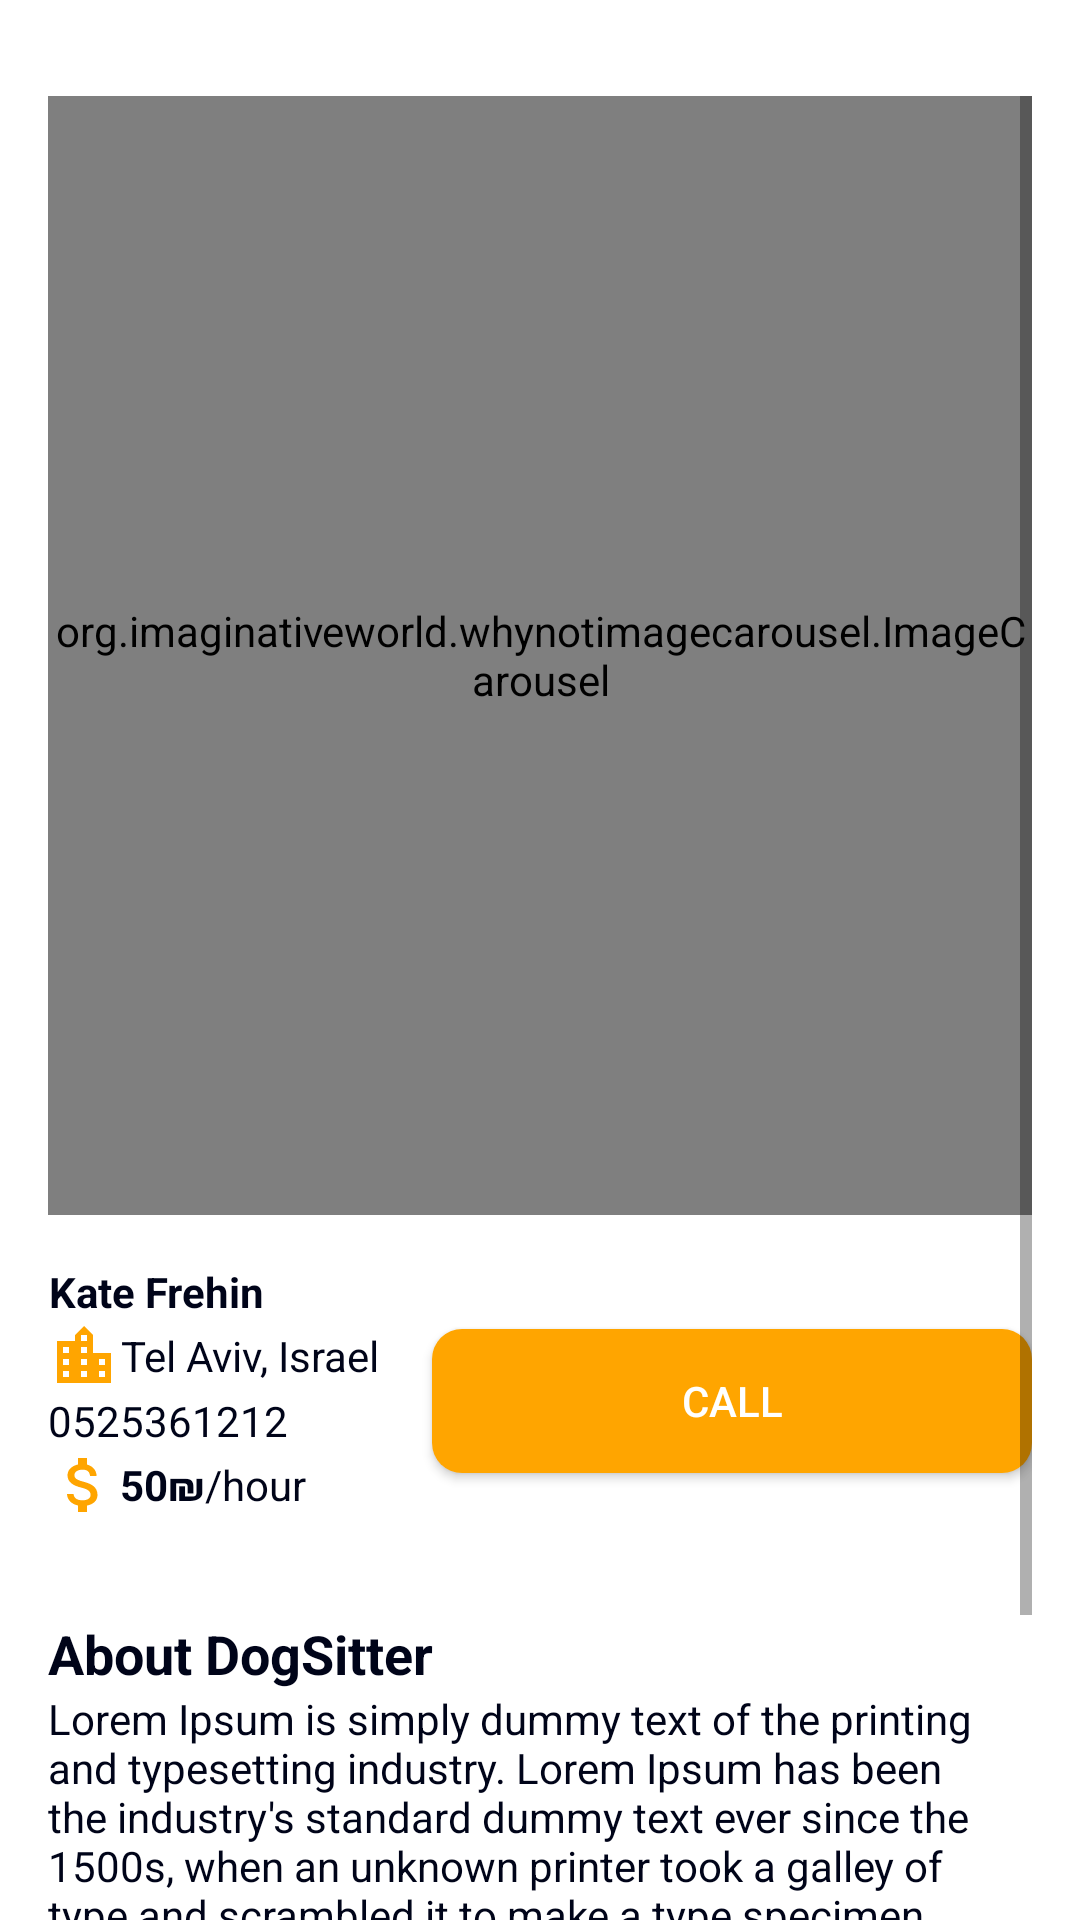

The Android layout XML behind this screen, and the referenced resources:
<!-- AndroidManifest.xml: application theme Theme.Toolbar -->
<!-- res/layout/activity_full_description.xml -->
<?xml version="1.0" encoding="utf-8"?>
<RelativeLayout xmlns:android="http://schemas.android.com/apk/res/android"
    xmlns:app="http://schemas.android.com/apk/res-auto"
    android:layout_width="match_parent"
    android:layout_height="wrap_content"
    android:layout_marginBottom="16dp"
    android:paddingHorizontal="16dp"
    android:paddingTop="32dp">
    <ScrollView
        android:layout_width="match_parent"
        android:layout_height="match_parent">
    <RelativeLayout
        android:layout_width="match_parent"
        android:layout_height="wrap_content">
    <org.imaginativeworld.whynotimagecarousel.ImageCarousel
        android:id="@+id/description_carouselView_fullCard"
        android:layout_width="match_parent"
        android:layout_height="373dp"
        android:layout_weight="4"
        app:showBottomShadow="false"
        app:showNavigationButtons="false"
        app:showTopShadow="false"
        android:layout_marginBottom="16dp"
        app:imageScaleType="centerCrop"
        />


    <TextView
        android:id="@+id/description_name"
        android:layout_width="wrap_content"
        android:layout_height="wrap_content"
        android:layout_below="@+id/description_carouselView_fullCard"
        android:drawableStart="@drawable/ic_person_update"
        android:gravity="center"
        android:text="Kate Frehin"
        android:textColor="@color/color_text"
        android:textSize="14dp"
        android:textStyle="bold" />

    <TextView
        android:id="@+id/description_city"
        android:layout_width="wrap_content"
        android:layout_height="wrap_content"
        android:layout_below="@+id/description_name"
        android:drawableStart="@drawable/ic_city_orange"
        android:gravity="center"
        android:text="Tel Aviv, Israel"
        android:textColor="@color/color_text"
        android:textSize="14dp" />

    <TextView
        android:id="@+id/description_phone"
        android:layout_width="wrap_content"
        android:layout_height="wrap_content"
        android:layout_below="@+id/description_city"
        android:drawableStart="@drawable/ic_phone_orange"
        android:gravity="center"
        android:text="0525361212"

        android:textColor="@color/color_text"
        android:textSize="14dp"

        />

    <TextView
        android:id="@+id/description_price"
        android:layout_width="wrap_content"
        android:layout_height="wrap_content"
        android:layout_below="@+id/description_phone"
        android:drawableStart="@drawable/ic_salary_orange"
        android:gravity="center"
        android:paddingBottom="32dp"
        android:text="@string/salary"
        android:textColor="@color/color_text"
        android:textSize="14dp" />



    <androidx.appcompat.widget.AppCompatButton
        android:id="@+id/description_BTN_chat"
        android:layout_width="200dp"
        android:layout_height="wrap_content"
        android:layout_below="@+id/description_carouselView_fullCard"
        android:layout_alignParentEnd="true"
        android:layout_marginTop="22dp"
        android:textColor="@color/white"
        android:background="@drawable/button_background"
        android:text="Call" />


    <TextView
        android:id="@+id/description_LBL_about"
        android:layout_width="wrap_content"
        android:layout_height="wrap_content"
        android:layout_below="@id/description_price"
        android:text="About DogSitter"
        android:textStyle="bold"
        android:textColor="@color/color_text"
        android:textSize="18dp" />

    <TextView
        android:id="@+id/description_LBL_description"
        android:layout_width="wrap_content"
        android:layout_height="wrap_content"
        android:layout_below="@id/description_LBL_about"
        android:textColor="@color/color_text"
        android:text="Lorem Ipsum is simply dummy text of the printing and typesetting industry. Lorem Ipsum has been the industry's standard dummy text ever since the 1500s, when an unknown printer took a galley of type and scrambled it to make a type specimen book. It has survived not only five centuries, but also the leap into electronic typesetting, remaining essentially unchanged. It was popularised in the 1960s with the release of Letraset sheets containing Lorem Ipsum passages, and more recently with desktop publishing software like Aldus PageMaker including versions of Lorem Ipsum." />

    </RelativeLayout>
    </ScrollView>
</RelativeLayout>
<!-- resources referenced by this layout -->
<resources>
  <color name="color_text">#000419</color>
  <color name="white">#FFFFFFFF</color>
  <!-- drawable button_background (drawable) -->
  <?xml version="1.0" encoding="utf-8"?>
  <shape xmlns:android="http://schemas.android.com/apk/res/android">
      <solid
          android:color="#FFA500"/>
      <corners
          android:radius="10dp"/>
  </shape>
  <!-- drawable ic_city_orange (drawable) -->
  <vector android:height="24dp" android:tint="#FFA500"
      android:viewportHeight="24" android:viewportWidth="24"
      android:width="24dp" xmlns:android="http://schemas.android.com/apk/res/android">
      <path android:fillColor="@android:color/white" android:pathData="M15,11L15,5l-3,-3 -3,3v2L3,7v14h18L21,11h-6zM7,19L5,19v-2h2v2zM7,15L5,15v-2h2v2zM7,11L5,11L5,9h2v2zM13,19h-2v-2h2v2zM13,15h-2v-2h2v2zM13,11h-2L11,9h2v2zM13,7h-2L11,5h2v2zM19,19h-2v-2h2v2zM19,15h-2v-2h2v2z"/>
  </vector>
  <!-- drawable ic_salary_orange (drawable) -->
  <vector android:height="24dp" android:tint="#FFA500"
      android:viewportHeight="24" android:viewportWidth="24"
      android:width="24dp" xmlns:android="http://schemas.android.com/apk/res/android">
      <path android:fillColor="@android:color/white" android:pathData="M11.8,10.9c-2.27,-0.59 -3,-1.2 -3,-2.15 0,-1.09 1.01,-1.85 2.7,-1.85 1.78,0 2.44,0.85 2.5,2.1h2.21c-0.07,-1.72 -1.12,-3.3 -3.21,-3.81V3h-3v2.16c-1.94,0.42 -3.5,1.68 -3.5,3.61 0,2.31 1.91,3.46 4.7,4.13 2.5,0.6 3,1.48 3,2.41 0,0.69 -0.49,1.79 -2.7,1.79 -2.06,0 -2.87,-0.92 -2.98,-2.1h-2.2c0.12,2.19 1.76,3.42 3.68,3.83V21h3v-2.15c1.95,-0.37 3.5,-1.5 3.5,-3.55 0,-2.84 -2.43,-3.81 -4.7,-4.4z"/>
  </vector>
  <string name="salary"><b>50₪</b>/hour</string>
  <style name="Theme.Toolbar" parent="Theme.MaterialComponents.DayNight.NoActionBar">
          
          <item name="colorPrimary">@color/purple_500</item>
          <item name="colorPrimaryVariant">@color/purple_700</item>
          <item name="colorOnPrimary">@color/white</item>
          
          <item name="colorSecondary">@color/teal_200</item>
          <item name="colorSecondaryVariant">@color/teal_700</item>
          <item name="colorOnSecondary">@color/black</item>
          
          <item name="android:statusBarColor">?attr/colorPrimaryVariant</item>
          
      </style>
  <color name="purple_500">#FF6200EE</color>
  <color name="purple_700">#FF3700B3</color>
  <color name="teal_200">#FF03DAC5</color>
  <color name="teal_700">#FF018786</color>
  <color name="black">#FF000000</color>
</resources>
